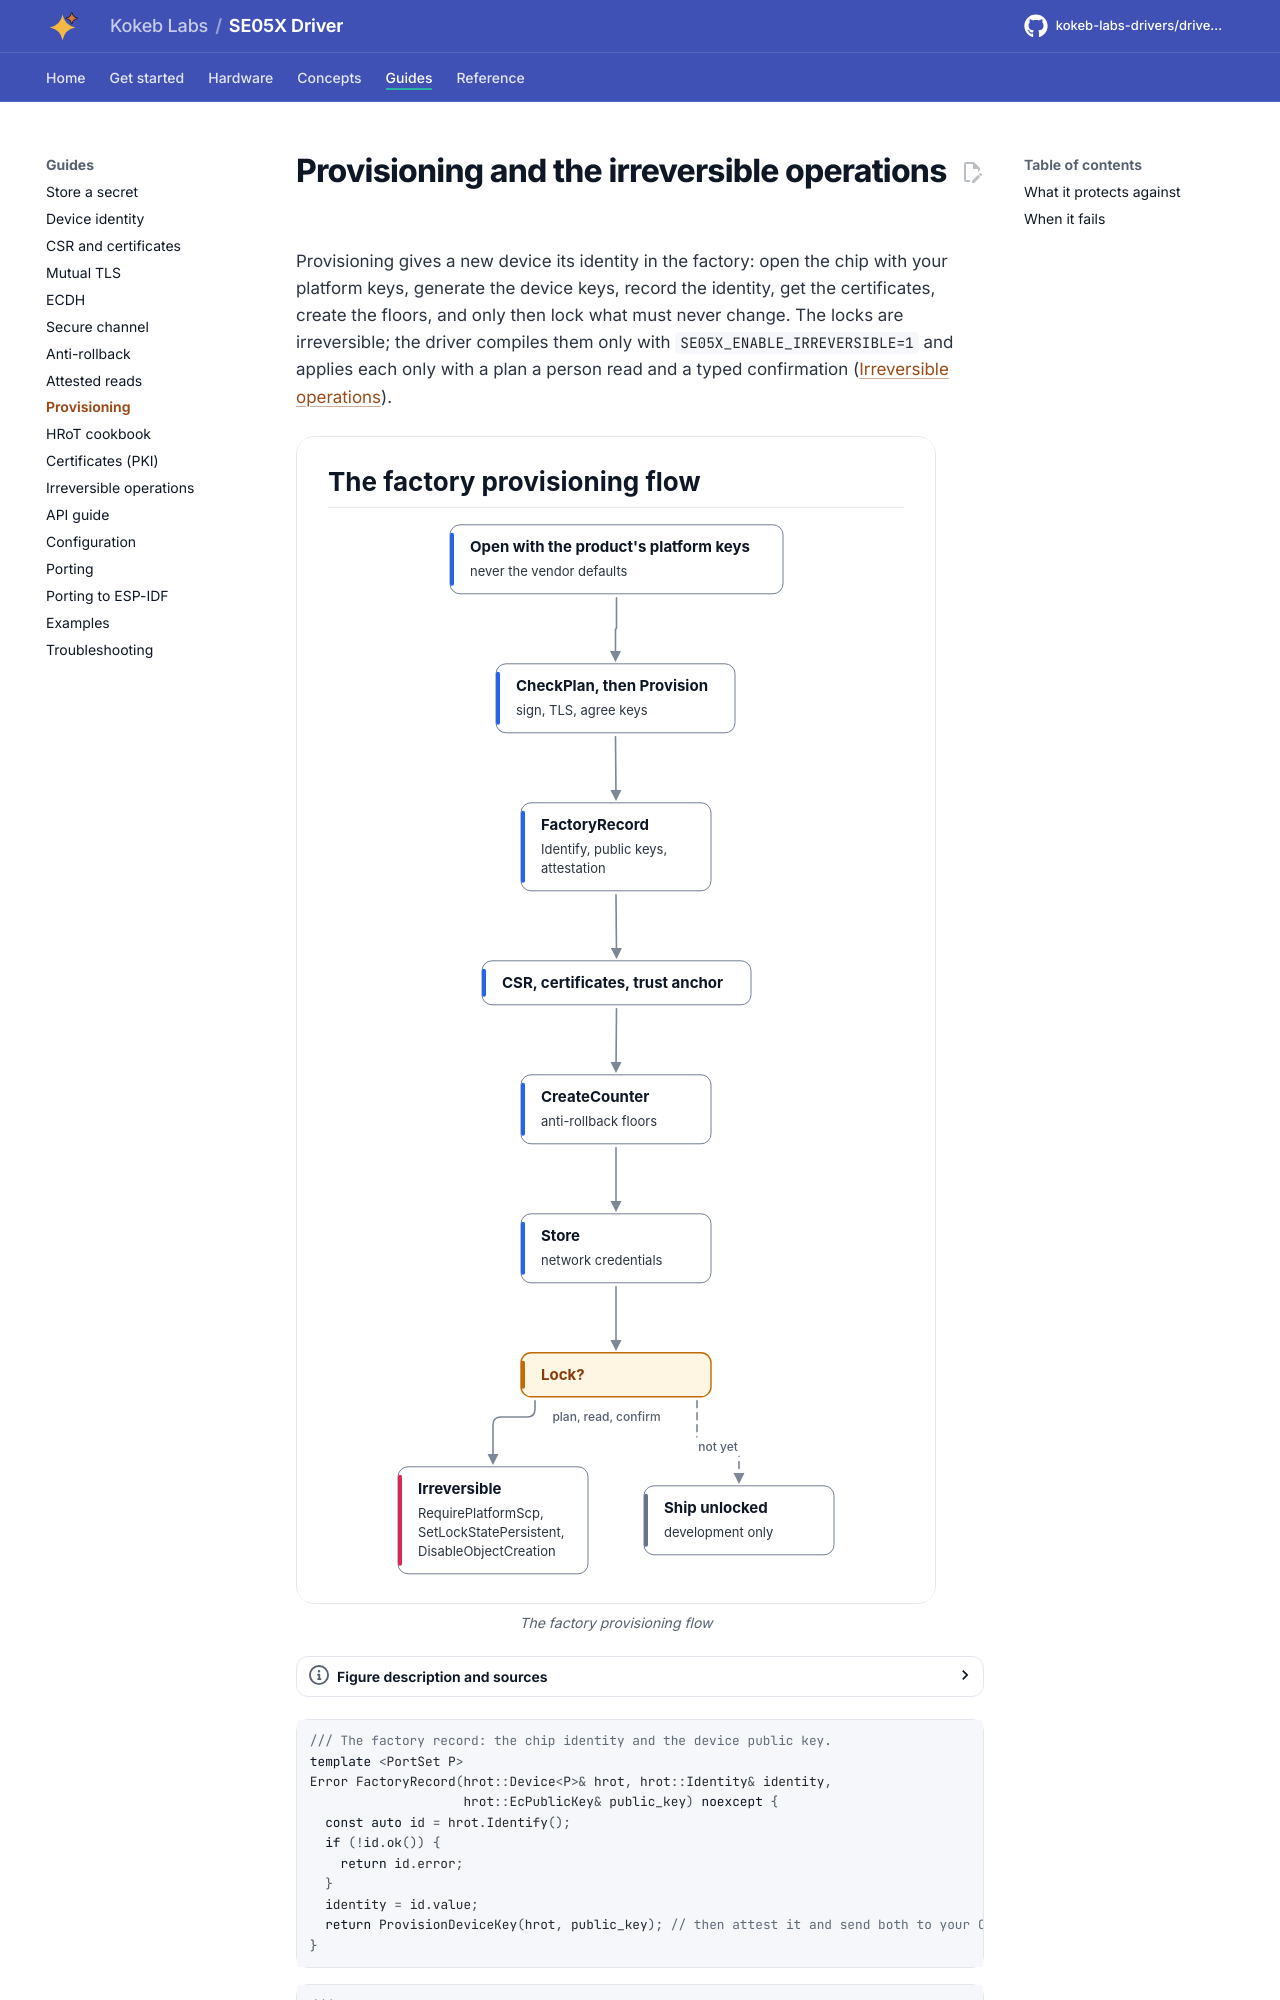

repository: kokeb-labs-drivers/driver-se05x · page: v0.1.0-rc.2/tasks/provisioning/index.html · generator: mkdocs

# Provisioning and the irreversible operations

Provisioning gives a new device its identity in the factory: open the chip with your platform keys, generate the device
keys, record the identity, get the certificates, create the floors, and only then lock what must never change. The
locks are irreversible; the driver compiles them only with `SE05X_ENABLE_IRREVERSIBLE=1` and applies each only with a
plan a person read and a typed confirmation ([Irreversible operations](../irreversible.md)).

<!-- figure: provisioning-flow -->
<picture>
  <source media="(prefers-color-scheme: dark)" srcset="../diagrams/provisioning-flow.dark.svg">
  <img src="../diagrams/provisioning-flow.svg"
    alt="Flow of factory provisioning: open with the product's platform keys, provision keys, record the
    identity, install certificates, create counters and store credentials, then either lock the device
    or ship it unlocked for development.">
</picture>
<!-- /figure -->

```cpp
--8<-- "tests/docs/jobs.hpp:identity"
```

```cpp
--8<-- "tests/docs/lifecycle.hpp:lifecycle"
```
